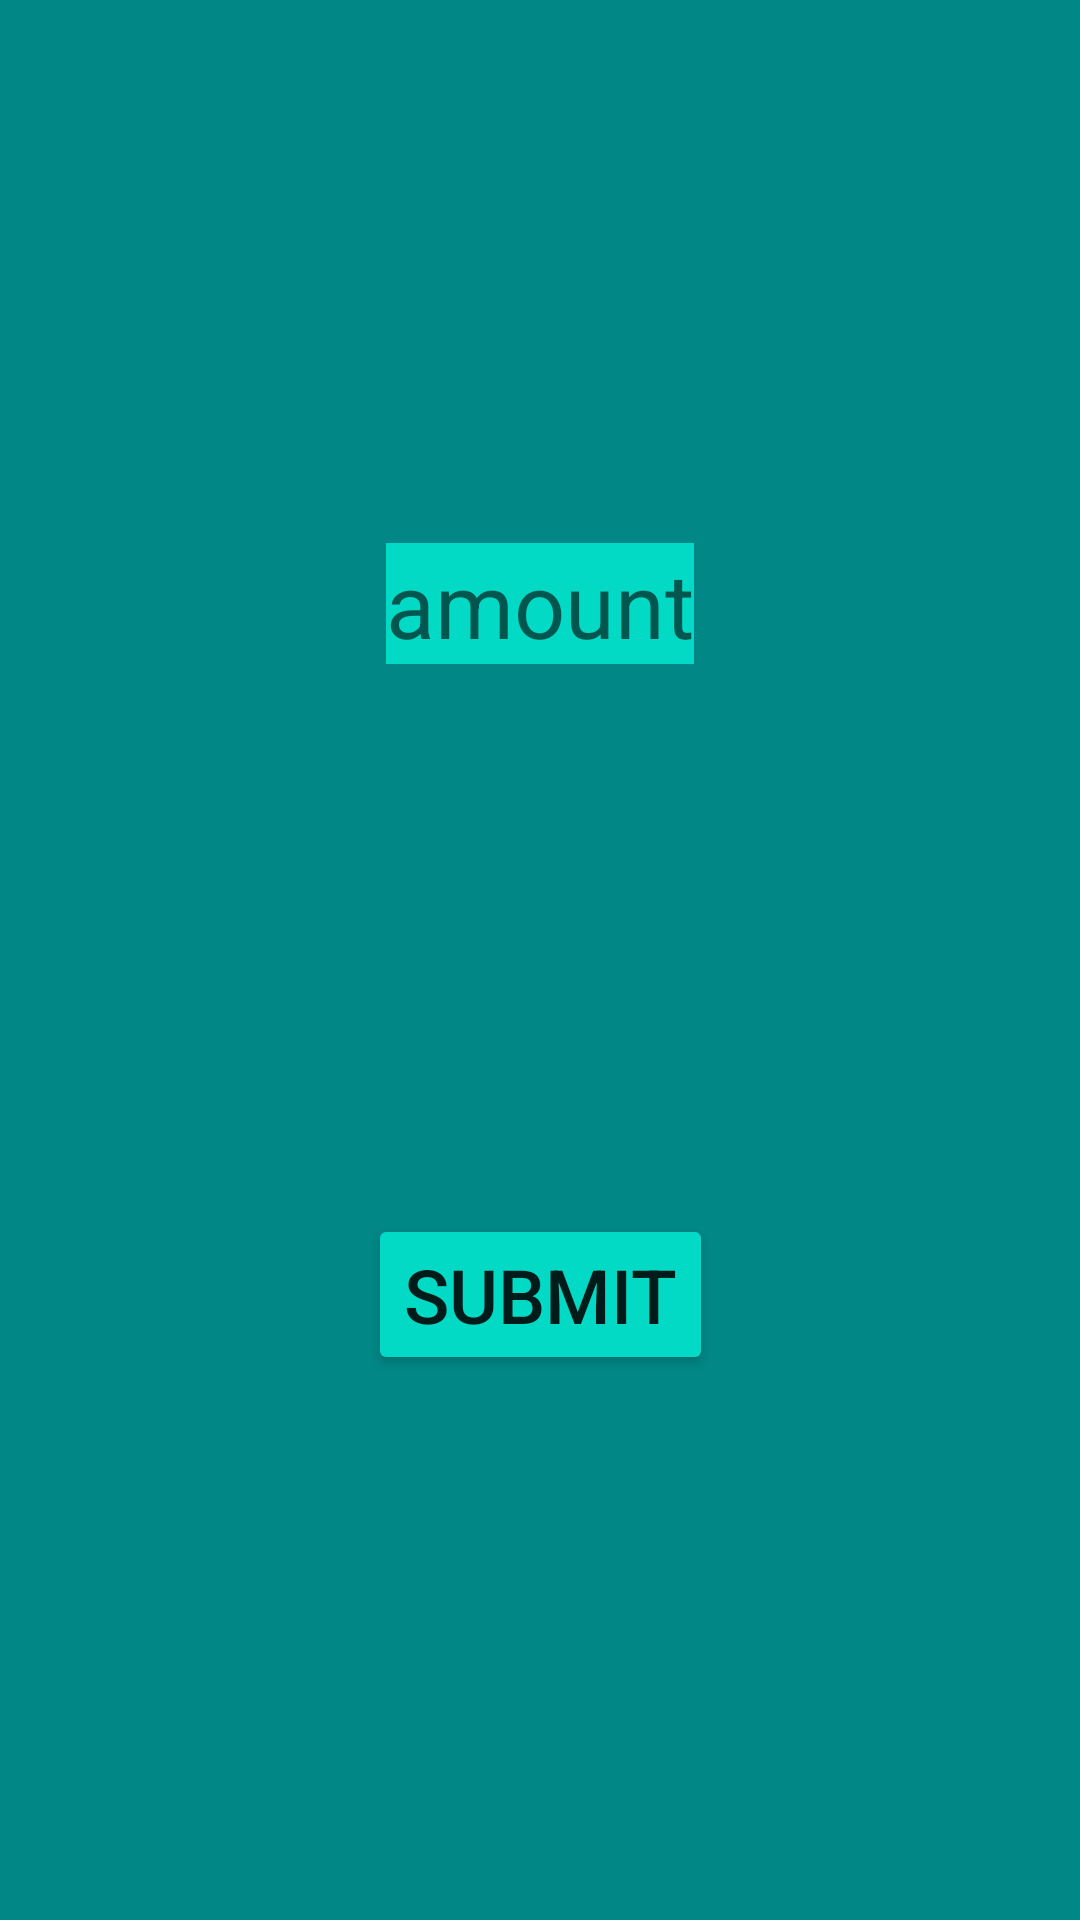

Produce the Android XML layout that renders to this screen, including the resource entries it uses.
<!-- AndroidManifest.xml: application theme Theme.FragmentHomework -->
<!-- res/layout/first_fragment.xml -->
<?xml version="1.0" encoding="utf-8"?>
<androidx.constraintlayout.widget.ConstraintLayout xmlns:android="http://schemas.android.com/apk/res/android"
    xmlns:app="http://schemas.android.com/apk/res-auto"
    xmlns:tools="http://schemas.android.com/tools"
    android:layout_width="match_parent"
    android:layout_height="match_parent"
    android:background="@color/teal_700">


    <EditText
        android:id="@+id/amountEditText"
        android:layout_width="wrap_content"
        android:layout_height="wrap_content"
        android:background="@color/teal_200"
        android:hint="amount"
        android:gravity="center"
        android:inputType="number"
        android:textColor="@color/black"
        android:textSize="30sp"
        app:layout_constraintBottom_toBottomOf="parent"
        app:layout_constraintEnd_toEndOf="parent"
        app:layout_constraintStart_toStartOf="parent"
        app:layout_constraintTop_toTopOf="parent"
        app:layout_constraintVertical_bias="0.302" />

    <Button
        android:id="@+id/amountSubmitBtn"
        android:layout_width="wrap_content"
        android:layout_height="wrap_content"
        android:backgroundTint="@color/teal_200"
        android:text="submit"
        android:textSize="25sp"
        app:layout_constraintBottom_toBottomOf="parent"
        app:layout_constraintEnd_toEndOf="parent"
        app:layout_constraintStart_toStartOf="parent"
        app:layout_constraintTop_toBottomOf="@+id/amountEditText"
        app:layout_constraintVertical_bias="0.502" />


</androidx.constraintlayout.widget.ConstraintLayout>
<!-- resources referenced by this layout -->
<resources>
  <style name="Theme.FragmentHomework" parent="Theme.MaterialComponents.DayNight.DarkActionBar">
          
          <item name="colorPrimary">@color/purple_500</item>
          <item name="colorPrimaryVariant">@color/purple_700</item>
          <item name="colorOnPrimary">@color/white</item>
          
          <item name="colorSecondary">@color/teal_200</item>
          <item name="colorSecondaryVariant">@color/teal_700</item>
          <item name="colorOnSecondary">@color/black</item>
          
          <item name="android:statusBarColor" tools:targetApi="l">?attr/colorPrimaryVariant</item>
          
      </style>
  <!-- not gathered from this repository: default colours our renderer supplied (Android Studio template values) -->
  <color name="purple_500">#FF6200EE</color>
  <color name="purple_700">#FF3700B3</color>
  <color name="teal_200">#FF03DAC5</color>
  <color name="teal_700">#FF018786</color>
  <color name="black">#FF000000</color>
  <color name="white">#FFFFFFFF</color>
</resources>
